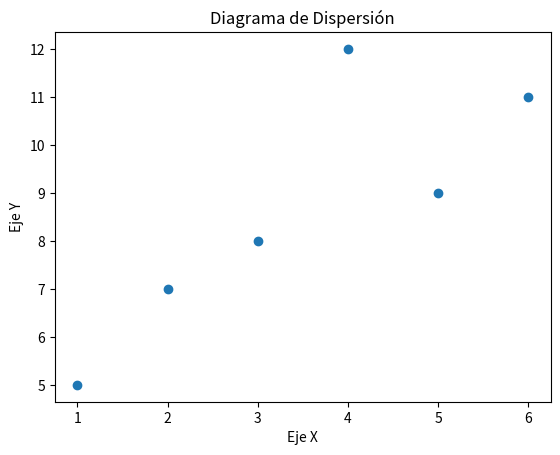

Source code (Python):
import matplotlib.pyplot as plt

# Datos de ejemplo
x = [1, 2, 3, 4, 5, 6]
y = [5, 7, 8, 12, 9, 11]

# Crear el diagrama de dispersión
plt.scatter(x, y)

# Agregar etiquetas a los ejes
plt.xlabel('Eje X')
plt.ylabel('Eje Y')

# Agregar título al gráfico
plt.title('Diagrama de Dispersión')

# Mostrar el gráfico
plt.show()